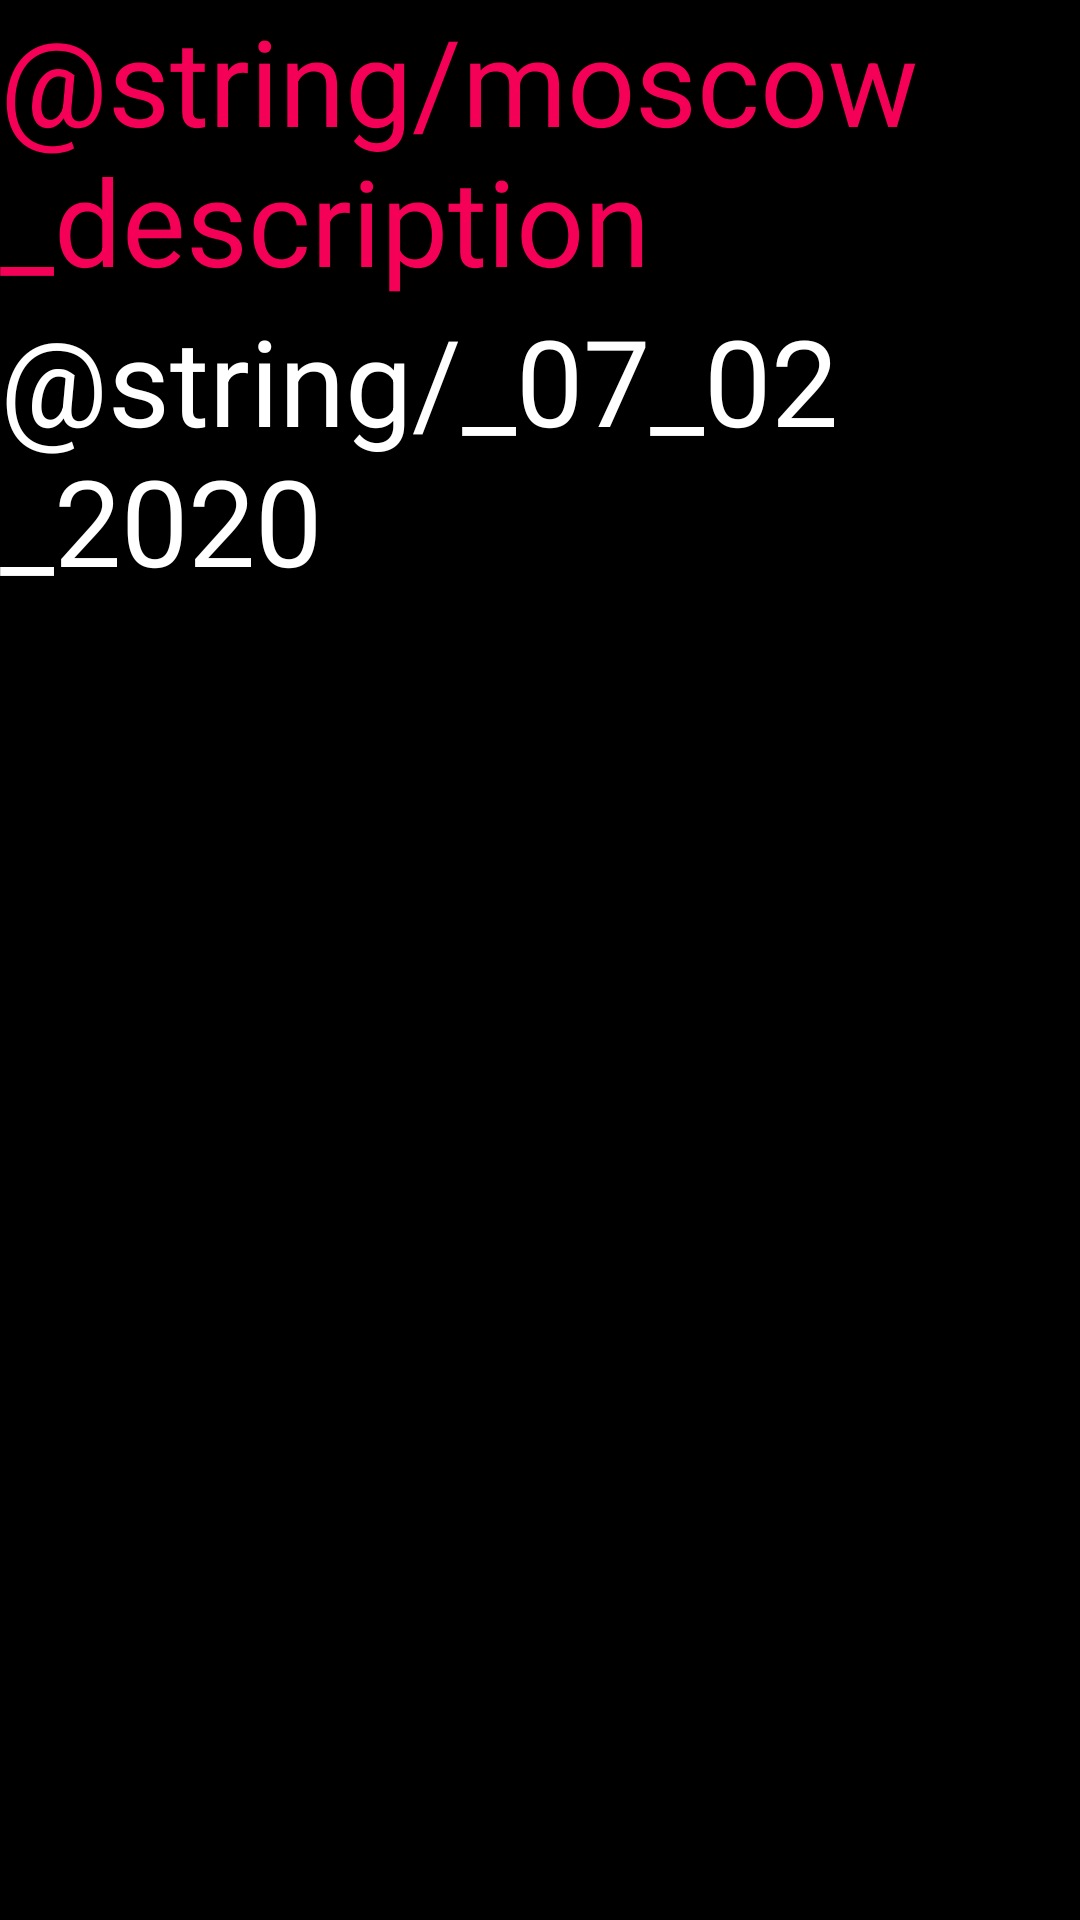

Here is an Android app screen rendered from its layout file. Give the layout XML and the strings, colors and styles it references.
<!-- AndroidManifest.xml: application theme Theme.MyApplication -->
<!-- res/layout/fragment_moscow.xml -->
<?xml version="1.0" encoding="utf-8"?>
<LinearLayout xmlns:android="http://schemas.android.com/apk/res/android"
    xmlns:tools="http://schemas.android.com/tools"
    android:layout_width="match_parent"
    android:layout_height="match_parent"
    android:orientation="vertical"
    android:background="@color/black"
    tools:context=".MoscowFragment">

    <TextView
        android:id="@+id/textViewMoscow"
        android:layout_width="wrap_content"
        android:layout_height="wrap_content"
        android:layout_gravity="center"
        android:text="@string/moscow_description"
        android:textColor="#F50057"
        android:textSize="@dimen/fragment_dimen" />

    <TextView
        android:id="@+id/textViewData"
        android:layout_width="wrap_content"
        android:layout_height="wrap_content"
        android:layout_gravity="center"
        android:text="@string/_07_02_2020"
        android:textColor="@color/white"
        android:textSize="@dimen/fragment_dimen" />


</LinearLayout>
<!-- resources referenced by this layout -->
<resources>
  <color name="black">#FF000000</color>
  <color name="white">#FFFFFFFF</color>
  <dimen name="fragment_dimen">40sp</dimen>
  <style name="Theme.MyApplication" parent="Theme.MaterialComponents.DayNight.NoActionBar">
          
          <item name="colorPrimary">@color/purple_500</item>
          <item name="colorPrimaryVariant">@color/purple_700</item>
          <item name="colorOnPrimary">@color/white</item>
          
          <item name="colorSecondary">@color/teal_200</item>
          <item name="colorSecondaryVariant">@color/teal_700</item>
          <item name="colorOnSecondary">@color/black</item>
          
          <item name="android:statusBarColor" tools:targetApi="l">?attr/colorPrimaryVariant</item>
          
      </style>
  <color name="purple_500">#FF6200EE</color>
  <color name="purple_700">#FF3700B3</color>
  <color name="teal_200">#FF03DAC5</color>
  <color name="teal_700">#FF018786</color>
</resources>
